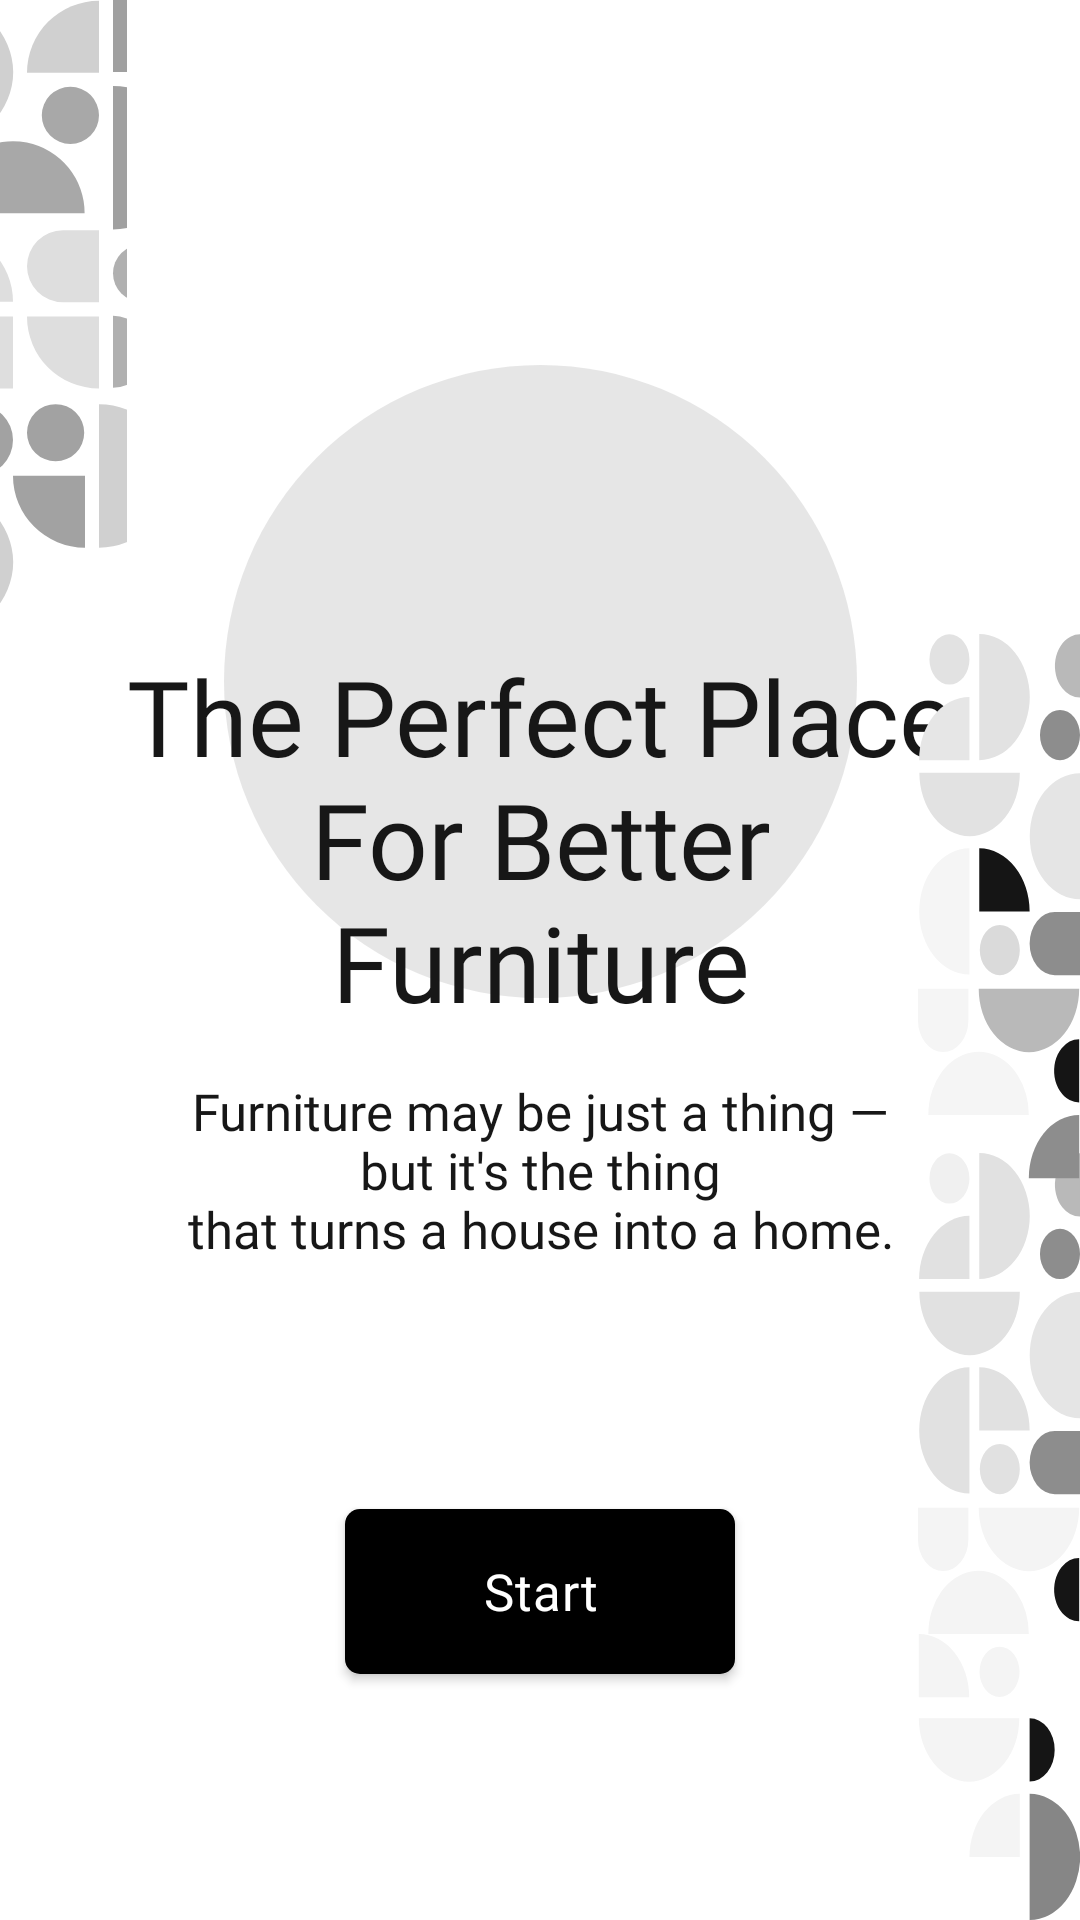

Produce the Android XML layout that renders to this screen, including the resource entries it uses.
<!-- AndroidManifest.xml: application theme Theme.ThingApp -->
<!-- res/layout/fragment_introduction.xml -->
<?xml version="1.0" encoding="utf-8"?>
<androidx.constraintlayout.widget.ConstraintLayout xmlns:android="http://schemas.android.com/apk/res/android"
    xmlns:app="http://schemas.android.com/apk/res-auto"
    android:layout_width="match_parent"
    android:layout_height="match_parent">


    <ImageView
        android:layout_width="0dp"
        android:layout_height="0dp"
        android:scaleType="centerCrop"
        android:src="@drawable/texture_left_bw_final"
        app:layout_constraintTop_toTopOf="parent"
        app:layout_constraintBottom_toBottomOf="@id/guidelineLeftTexture"
        app:layout_constraintStart_toStartOf="parent"
        app:layout_constraintDimensionRatio="1:5"/>

    <ImageView
        android:id="@+id/ellipse"
        android:layout_width="0dp"
        android:layout_height="0dp"
        app:layout_constraintStart_toStartOf="@id/guidelineEllipseLeft"
        app:layout_constraintEnd_toEndOf="@id/guidelineEllipseRight"
        app:layout_constraintTop_toTopOf="@+id/guidelineEllipseTop"
        app:layout_constraintBottom_toBottomOf="@+id/guidelineEllipseBottom"
        android:background="@drawable/ellips"
        app:layout_constraintDimensionRatio="1:1"/>

    <TextView
        android:id="@+id/shopping"
        android:layout_height="wrap_content"
        android:layout_width="wrap_content"
        style="@style/h4"
        android:layout_marginTop="15dp"
        app:layout_constraintTop_toTopOf="@id/guidelineLeftTexture"
        app:layout_constraintStart_toStartOf="@+id/ellipse"
        app:layout_constraintEnd_toEndOf="@+id/ellipse"
        app:layout_constraintBottom_toBottomOf="@id/ellipse"
        android:text="@string/rightAddress"
        android:textAlignment="center"
        android:gravity="center"
        android:textSize="35sp"/>

    <TextView
        android:id="@+id/tvQuality"
        style="@style/h2"
        android:layout_width="wrap_content"
        android:layout_height="wrap_content"
        android:layout_marginTop="15dp"
        android:gravity="center"
        android:text="@string/quality"
        android:textAlignment="center"
        app:layout_constraintEnd_toEndOf="@id/shopping"
        app:layout_constraintStart_toStartOf="@id/shopping"
        app:layout_constraintTop_toBottomOf="@id/shopping" />

    <ImageView
        android:layout_width="0dp"
        android:layout_height="0dp"
        android:scaleType="fitXY"
        android:src="@drawable/texture_right_bw_final"
        app:layout_constraintEnd_toEndOf="parent"
        app:layout_constraintStart_toEndOf="@id/guidelineEllipseRight"
        app:layout_constraintTop_toBottomOf="@id/guidelineLeftTexture"
        app:layout_constraintBottom_toBottomOf="parent" />

    <androidx.appcompat.widget.AppCompatButton
        android:id="@+id/buttonStart"
        android:layout_width="@dimen/smallButtonWidth"
        android:layout_height="@dimen/smallButtonHeight"
        style="@style/blackButtonStyle"
        app:layout_constraintTop_toBottomOf="@+id/tvQuality"
        app:layout_constraintStart_toStartOf="@+id/tvQuality"
        app:layout_constraintEnd_toEndOf="@+id/tvQuality"
        app:layout_constraintBottom_toBottomOf="parent"
        android:text="@string/start_button"
        />

    <androidx.constraintlayout.widget.Guideline
        android:id="@+id/guidelineLeftTexture"
        android:layout_width="wrap_content"
        android:layout_height="wrap_content"
        android:orientation="horizontal"
        app:layout_constraintGuide_percent="0.33" />

    <androidx.constraintlayout.widget.Guideline
        android:id="@+id/guidelineEllipseLeft"
        android:layout_width="wrap_content"
        android:layout_height="wrap_content"
        android:orientation="vertical"
        app:layout_constraintGuide_percent="0.15"/>

    <androidx.constraintlayout.widget.Guideline
        android:id="@+id/guidelineEllipseRight"
        android:layout_width="wrap_content"
        android:layout_height="wrap_content"
        android:orientation="vertical"
        app:layout_constraintGuide_percent="0.85"/>

    <androidx.constraintlayout.widget.Guideline
        android:id="@+id/guidelineEllipseTop"
        android:layout_width="wrap_content"
        android:layout_height="wrap_content"
        android:orientation="horizontal"
        app:layout_constraintGuide_percent="0.19"/>

    <androidx.constraintlayout.widget.Guideline
        android:id="@+id/guidelineEllipseBottom"
        android:layout_width="wrap_content"
        android:layout_height="wrap_content"
        android:orientation="horizontal"
        app:layout_constraintGuide_percent="0.52"/>

</androidx.constraintlayout.widget.ConstraintLayout>
<!-- resources referenced by this layout -->
<resources>
  <dimen name="smallButtonHeight">55dp</dimen>
  <dimen name="smallButtonWidth">130dp</dimen>
  <!-- drawable ellips (drawable) -->
  <?xml version="1.0" encoding="utf-8"?>
  <shape android:shape="oval"
      xmlns:android="http://schemas.android.com/apk/res/android">
      <solid android:color="#25555555"/>
  </shape>
  <!-- drawable texture_left_bw_final: vector/xml drawable (drawable, 5147 chars, omitted) -->
  <!-- drawable texture_right_bw_final: vector/xml drawable (drawable, 7240 chars, omitted) -->
  <string name="quality">Furniture may be just a thing —\nbut it\'s the thing\nthat turns a house into a home.</string>
  <string name="rightAddress">The Perfect Place\nFor Better\nFurniture</string>
  <string name="start_button">Start</string>
  <style name="blackButtonStyle">
          <item name="android:background">@drawable/black_background</item>
          <item name="android:fontFamily">@font/inter_18pt_semibold</item>
          <item name="android:textColor">@color/white</item>
          <item name="android:textSize">@dimen/h2TextSize</item>
          <item name="android:textAllCaps">false</item>
          <item name="android:letterSpacing">0.02</item>
      </style>
  <style name="h2">
          <item name="android:fontFamily">@font/inter_18pt_regular</item>
          <item name="android:textColor">@color/g_black</item>
          <item name="android:textSize">@dimen/h2TextSize</item>
      </style>
  <style name="h4">
          <item name="android:fontFamily">@font/inter_18pt_bold</item>
          <item name="android:textColor">@color/g_black</item>
          <item name="android:textSize">@dimen/h4TextSize</item>
      </style>
  <style name="Theme.ThingApp" parent="Base.Theme.ThingApp" />
  <!-- drawable black_background (drawable) -->
  <shape android:shape="rectangle" xmlns:android="http://schemas.android.com/apk/res/android">
      <solid android:color="#000000"/>
      <corners android:radius="@dimen/buttonCorners"/>
  </shape>
  <color name="white">#FFFFFFFF</color>
  <dimen name="h2TextSize">17sp</dimen>
  <color name="g_black">#171717</color>
  <dimen name="h4TextSize">35sp</dimen>
  <style name="Base.Theme.ThingApp" parent="Theme.Material3.Light.NoActionBar">
          <item name="android:windowBackground">@android:color/white</item>
          <item name="colorSurface">@android:color/white</item>
  
          <item name="colorSecondaryContainer">#F0F0F0</item>
  
          <item name="colorError">#FF3B30</item>
      </style>
  <dimen name="buttonCorners">5dp</dimen>
</resources>
